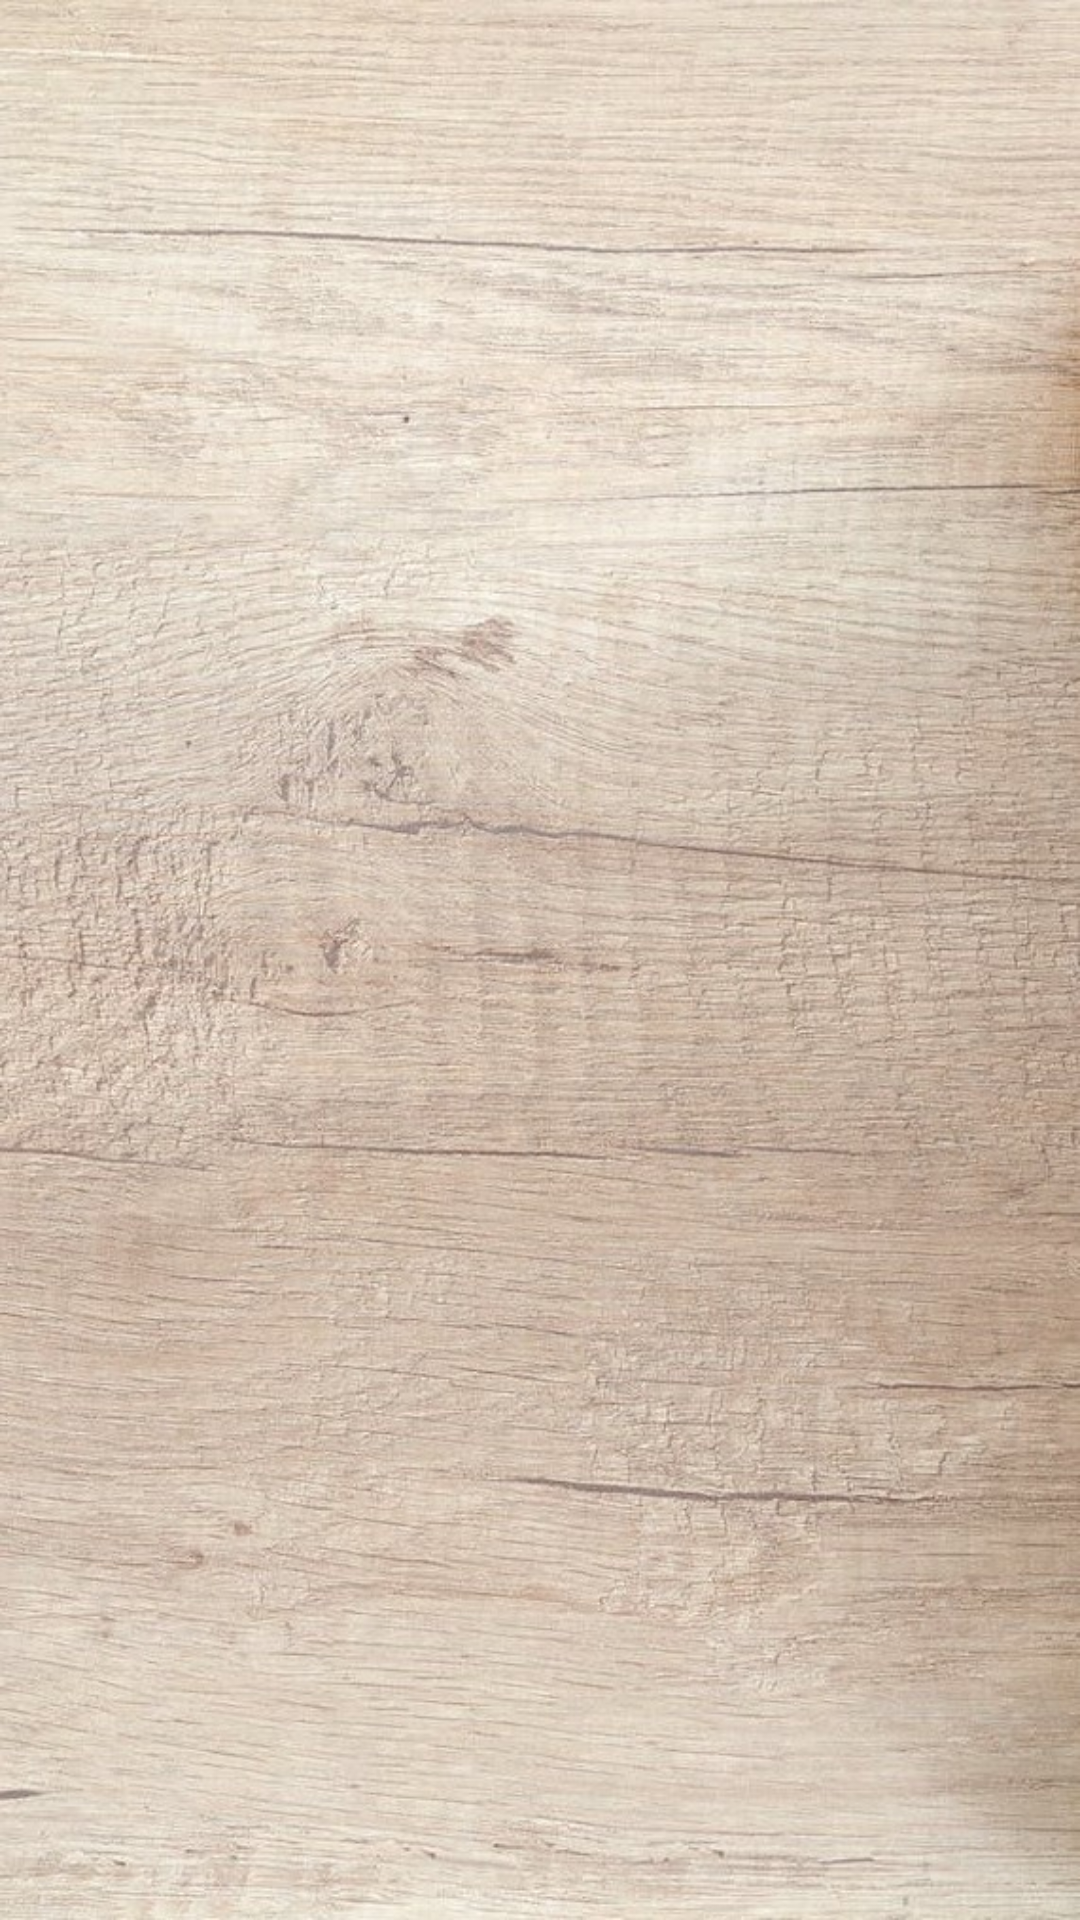

Produce the Android XML layout that renders to this screen, including the resource entries it uses.
<!-- AndroidManifest.xml: application theme Theme.YemekTariflerim -->
<!-- res/layout/activity_main.xml -->
<?xml version="1.0" encoding="utf-8"?>
<androidx.constraintlayout.widget.ConstraintLayout xmlns:android="http://schemas.android.com/apk/res/android"
    xmlns:app="http://schemas.android.com/apk/res-auto"
    xmlns:tools="http://schemas.android.com/tools"
    android:layout_width="match_parent"
    android:layout_height="match_parent"
    android:background="@drawable/backgroundfoodimage"
    tools:context=".MainActivity">

    <androidx.recyclerview.widget.RecyclerView
        android:id="@+id/mainRecyclerView"
        android:layout_width="0dp"
        android:layout_height="0dp"
        android:layout_marginStart="1dp"
        android:layout_marginTop="1dp"
        android:layout_marginEnd="1dp"
        android:layout_marginBottom="1dp"
        app:layout_constraintBottom_toBottomOf="parent"
        app:layout_constraintEnd_toEndOf="parent"
        app:layout_constraintStart_toStartOf="parent"
        app:layout_constraintTop_toTopOf="parent" />
</androidx.constraintlayout.widget.ConstraintLayout>
<!-- resources referenced by this layout -->
<resources>
  <!-- drawable backgroundfoodimage: jpeg bitmap (drawable, 204672 bytes) -->
  <style name="Theme.YemekTariflerim" parent="Theme.MaterialComponents.DayNight.DarkActionBar">
          
          <item name="colorPrimary">@color/purple_500</item>
          <item name="colorPrimaryVariant">@color/purple_700</item>
          <item name="colorOnPrimary">@color/white</item>
          
          <item name="colorSecondary">@color/teal_200</item>
          <item name="colorSecondaryVariant">@color/teal_700</item>
          <item name="colorOnSecondary">@color/black</item>
          
          <item name="android:statusBarColor" tools:targetApi="l">?attr/colorPrimaryVariant</item>
          
      </style>
  <color name="purple_500">#FF6200EE</color>
  <color name="purple_700">#FF3700B3</color>
  <color name="white">#FFFFFFFF</color>
  <color name="teal_200">#FF03DAC5</color>
  <color name="teal_700">#FF018786</color>
  <color name="black">#FF000000</color>
</resources>
